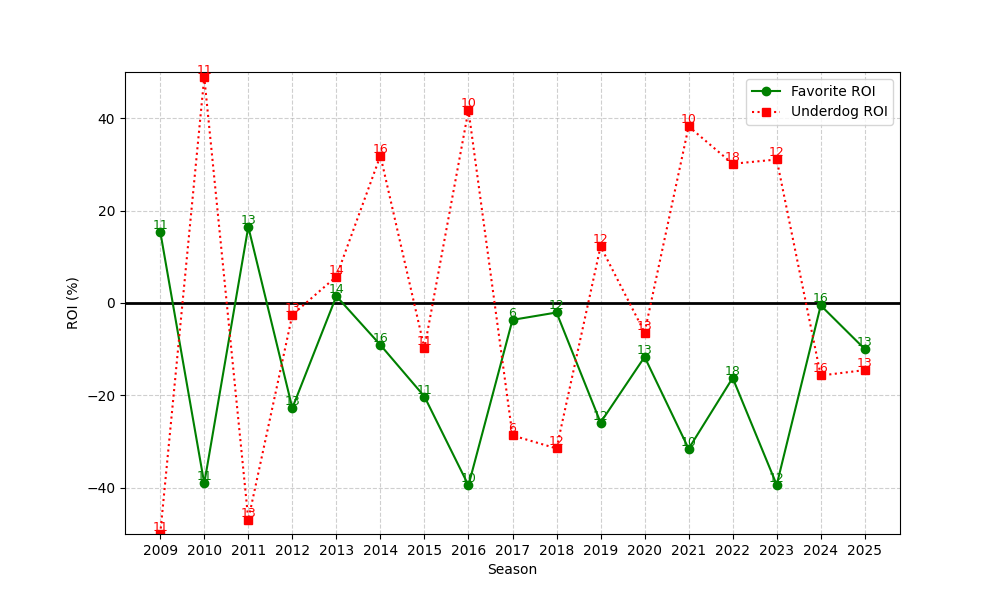

Values plotted in this chart, from the file beside it:
season, n, favorite_roi, underdog_roi
2009, 11, 15.47, -50.0
2010, 11, -39.05, 48.88
2011, 13, 16.49, -46.89
2012, 13, -22.73, -2.557
2013, 14, 1.485, 5.727
2014, 16, -9.084, 31.88
2015, 11, -20.24, -9.791
2016, 10, -39.48, 41.76
2017, 6, -3.653, -28.67
2018, 12, -2.054, -31.48
2019, 12, -25.88, 12.25
2020, 13, -11.67, -6.392
2021, 10, -31.55, 38.21
2022, 18, -16.22, 30.13
2023, 12, -39.36, 31.06
2024, 16, -0.523, -15.69
2025, 13, -9.976, -14.53
